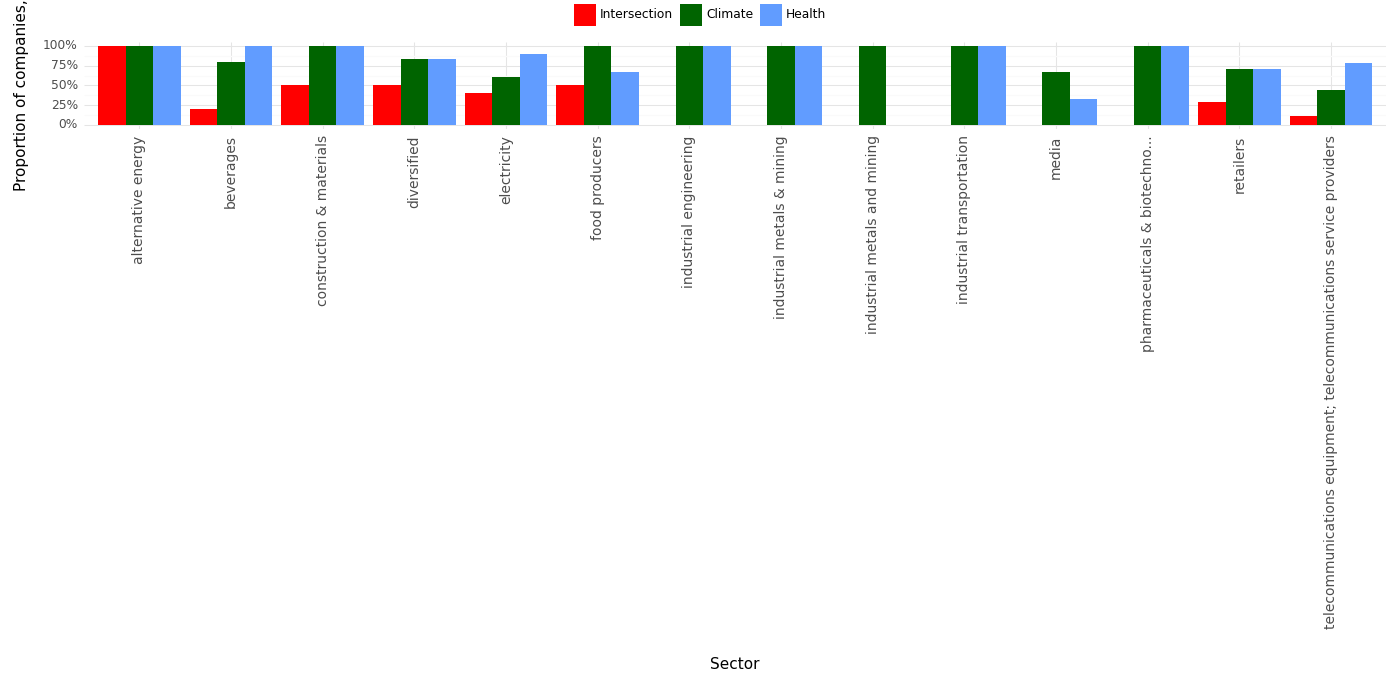

Data behind this chart, as committed beside it:
, Sector, Climate, Health, Intersection, Year
0, alternative energy, 1.0, 1.0, 1.0, 2023
1, beverages, 0.8, 1.0, 0.2, 2023
2, construction & materials, 1.0, 1.0, 0.5, 2023
3, diversified, 0.83, 0.83, 0.5, 2023
4, electricity, 0.6, 0.9, 0.4, 2023
5, food producers, 1.0, 0.67, 0.5, 2023
6, industrial engineering, 1.0, 1.0, 0.0, 2023
7, industrial metals & mining, 1.0, 1.0, 0.0, 2023
8, industrial metals and mining, 1.0, 0.0, 0.0, 2023
9, industrial transportation, 1.0, 1.0, 0.0, 2023
10, media, 0.67, 0.33, 0.0, 2023
11, pharmaceuticals & biotechno..., 1.0, 1.0, 0.0, 2023
12, retailers, 0.71, 0.71, 0.29, 2023
13, telecommunications equipment; telecommun…, 0.44, 0.78, 0.11, 2023
